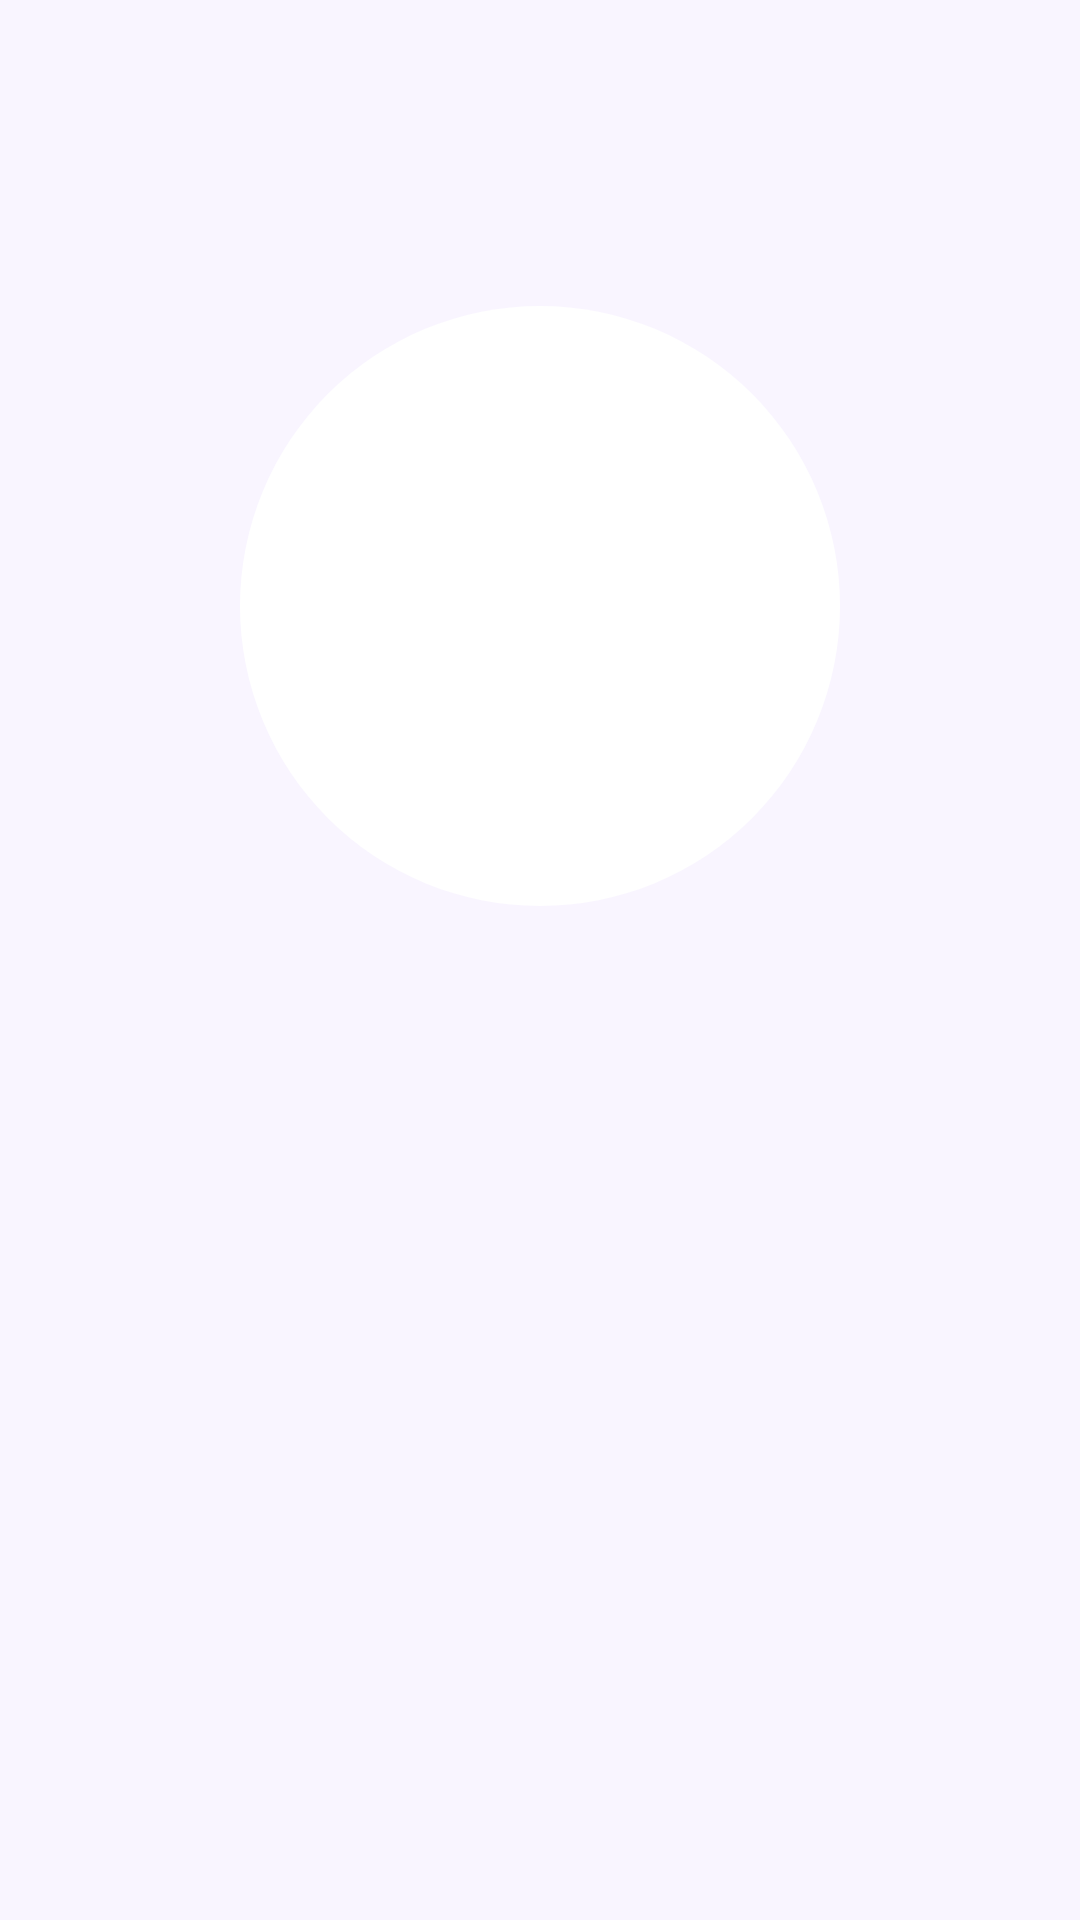

Here is an Android app screen rendered from its layout file. Give the layout XML and the strings, colors and styles it references.
<!-- AndroidManifest.xml: application theme Theme.MediBloomAppV2 -->
<!-- res/layout/fragment_onboarding_page.xml -->
<?xml version="1.0" encoding="utf-8"?>
<androidx.constraintlayout.widget.ConstraintLayout
    xmlns:android="http://schemas.android.com/apk/res/android"
    xmlns:app="http://schemas.android.com/apk/res-auto"
    android:layout_width="match_parent"
    android:layout_height="match_parent"
    android:background="@color/background">

    
    <FrameLayout
        android:id="@+id/icon_circle"
        android:layout_width="200dp"
        android:layout_height="200dp"
        android:background="@drawable/bg_logo_circle"
        app:layout_constraintStart_toStartOf="parent"
        app:layout_constraintEnd_toEndOf="parent"
        app:layout_constraintTop_toTopOf="parent"
        app:layout_constraintBottom_toTopOf="@id/tv_title"
        app:layout_constraintVertical_chainStyle="packed"
        app:layout_constraintVertical_bias="0.30">

        <ImageView
            android:id="@+id/iv_icon"
            android:layout_width="96dp"
            android:layout_height="96dp"
            android:layout_gravity="center"
            app:tint="@color/white"
            android:scaleType="fitCenter"
            android:contentDescription="Onboarding icon" />
    </FrameLayout>

    
    <TextView
        android:id="@+id/tv_title"
        android:layout_width="0dp"
        android:layout_height="wrap_content"
        android:layout_marginTop="36dp"
        android:layout_marginHorizontal="40dp"
        android:gravity="center"
        android:textSize="22sp"
        android:textStyle="bold"
        android:textColor="@color/text_primary"
        android:lineSpacingMultiplier="1.2"
        app:layout_constraintStart_toStartOf="parent"
        app:layout_constraintEnd_toEndOf="parent"
        app:layout_constraintTop_toBottomOf="@id/icon_circle"
        app:layout_constraintBottom_toTopOf="@id/tv_description" />

    
    <TextView
        android:id="@+id/tv_description"
        android:layout_width="0dp"
        android:layout_height="wrap_content"
        android:layout_marginTop="14dp"
        android:layout_marginHorizontal="40dp"
        android:gravity="center"
        android:textSize="15sp"
        android:textColor="@color/text_secondary"
        android:lineSpacingMultiplier="1.4"
        app:layout_constraintStart_toStartOf="parent"
        app:layout_constraintEnd_toEndOf="parent"
        app:layout_constraintTop_toBottomOf="@id/tv_title"
        app:layout_constraintBottom_toBottomOf="parent" />

</androidx.constraintlayout.widget.ConstraintLayout>
<!-- resources referenced by this layout -->
<resources>
  <color name="background">#F9F5FF</color>
  <color name="text_primary">#1A1A2E</color>
  <color name="text_secondary">#757575</color>
  <color name="white">#FFFFFF</color>
  <!-- drawable bg_logo_circle (drawable) -->
  <?xml version="1.0" encoding="utf-8"?>
  <shape xmlns:android="http://schemas.android.com/apk/res/android"
      android:shape="oval">
      <solid android:color="#FFFFFF" />
      <size android:width="120dp" android:height="120dp" />
  </shape>
  <style name="Theme.MediBloomAppV2" parent="Theme.Material3.DayNight.NoActionBar">
          <item name="colorPrimary">@color/primary_pink</item>
          <item name="colorPrimaryVariant">@color/primary_pink_dark</item>
          <item name="colorOnPrimary">@color/white</item>
          <item name="colorSecondary">@color/primary_blue</item>
          <item name="colorOnSecondary">@color/white</item>
          <item name="android:colorBackground">@color/background</item>
          <item name="android:windowBackground">@color/background</item>
          <item name="android:statusBarColor">@android:color/transparent</item>
          <item name="android:windowLightStatusBar">true</item>
      </style>
  <color name="primary_pink">#F8BBD0</color>
  <color name="primary_pink_dark">#F48FB1</color>
  <color name="primary_blue">#90CAF9</color>
</resources>
